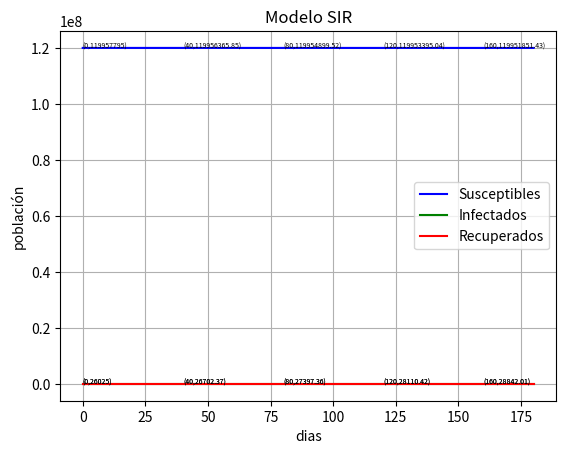

Source code (Python):
import math
from matplotlib import pyplot


def ploteo(dias, sus, inf, rc):
    pyplot.title("Modelo SIR")
    pyplot.plot(dias, sus, color="blue", label="Susceptibles")
    pyplot.plot(dias, inf, color="green", label="Infectados")
    pyplot.plot(dias, rc, color="red", label="Recuperados")
    i = 0
    for i in range(0,len(dias),40):
        print("\n")

        pyplot.text(dias[i], sus[i], "("+str(round(dias[i], 2)) +
                    ","+str(round(sus[i], 2))+")", fontsize=5)
        pyplot.text(dias[i], inf[i], "("+str(round(dias[i], 2)) +
                    ","+str(round(inf[i], 2))+")", fontsize=5)
        pyplot.text(dias[i], inf[i], "("+str(round(dias[i], 2)) +
                    ","+str(round(inf[i], 2))+")", fontsize=5)
                

    pyplot.xlabel("dias")
    pyplot.ylabel("población")
    pyplot.legend()
    pyplot.grid(True)

    pyplot.show()


def show_resultados(dias,suscep,infec,rec):
    print("|    dias   |   susceptibles   |   infectados   |    recuperados  |")


    for i in range(len(dias)):
        print("----------------------------------------------------------------------------------")
        print("|    "+str(dias[i])+"  |   "+str(suscep[i]) +"  |   " + str(infec[i])+"    |   " + str(rec[i])+"    |   ")

    print("-------------------------------------------------------------------------------")




def funciones(x,y,fn):
    r=0
    if fn == 0: #Susceptibes: x = susceptibles, y = infectados
        r = -(beta*((x*y)/p_total))
    elif fn == 1: #Infectados: x = susceptibles y = infectados
        r = beta*((x*y)/p_total) - (gama*y)
    elif fn == 2: #recuperados: x = recuperados y =0
        r = gama*x

    return r



def kn(x,y,fk):
    k = i = 0
    kf=[]
    kf.append(funciones(x,y,fk)) #k1
    for i in range(3):
        if i == 2: #k4
            if y==0:
                kf.append(funciones(x + h*kf[i], 0, fk))
            else:
                kf.append(funciones(x + h*kf[i], y + (kf[i]*h), fk))
        else: #k2  o k3
            if y == 0:
                kf.append(funciones(x + (h/2)*kf[i], 0, fk))
            else:
                kf.append(funciones(x + ((h/2)*kf[i]), y + ((kf[i]*h)/2), fk))
    

    i=0
    for i in range(len(kf)):
        # print("k"+str(i+1)+" = "+str(kf[i]))
        if i == 0 or i == len(kf)-1:
            k = k+kf[i]
        else:
            k = k+(2*kf[i])

    
    k=(h/6)*k
    return k



def sir(s, i, r):
    k=d=0
    dias = []
    suscep = []
    infec = []
    rec = []

    dias.append(d) # tiempo = d = 0
    suscep.append(s)
    infec.append(i)
    rec.append(r)


    for d in range(180):
        dias.append(1+d) 
        for k in range(3):
            if k == 0:
                suscep.append(suscep[d] + kn(suscep[d], infec[d], k)) 
                #k
            elif k == 1:
                infec.append(infec[d] + kn(suscep[d], infec[d],k))
                #l
            elif k==2:
                rec.append(rec[d] + kn(infec[d], 0, k))
                #m


    show_resultados(dias, suscep, infec, rec)
    print("Población Total: "+str(s+i+r))
    ploteo(dias,suscep,infec,rec)
        
    
    
def run():
    global beta 
    global gama 
    global p_total 
    global h
    s = 119957795 #float(input("Ingrese el valor de la poblacion suceptible: "))
    i = 26025     # float(input("Ingrese el valor de la poblacion afectada: "))
    r = 16180     # float(input("Ingrese el valor de la poblacion inmune: "))
    # r = float(input("Ingrese el valor de los dias de analisis "))
    gama = (1/14)  # float(input("Ingrese el valor de la tasa de recuperacion: "))
    beta =  (1.9/14) #float(input("Ingrese el valor de la tasa de infeccion: "))
    p_total = s+i+r
    h=0.01
    sir(s,i,r)
    

if __name__ == "__main__":
    run()
